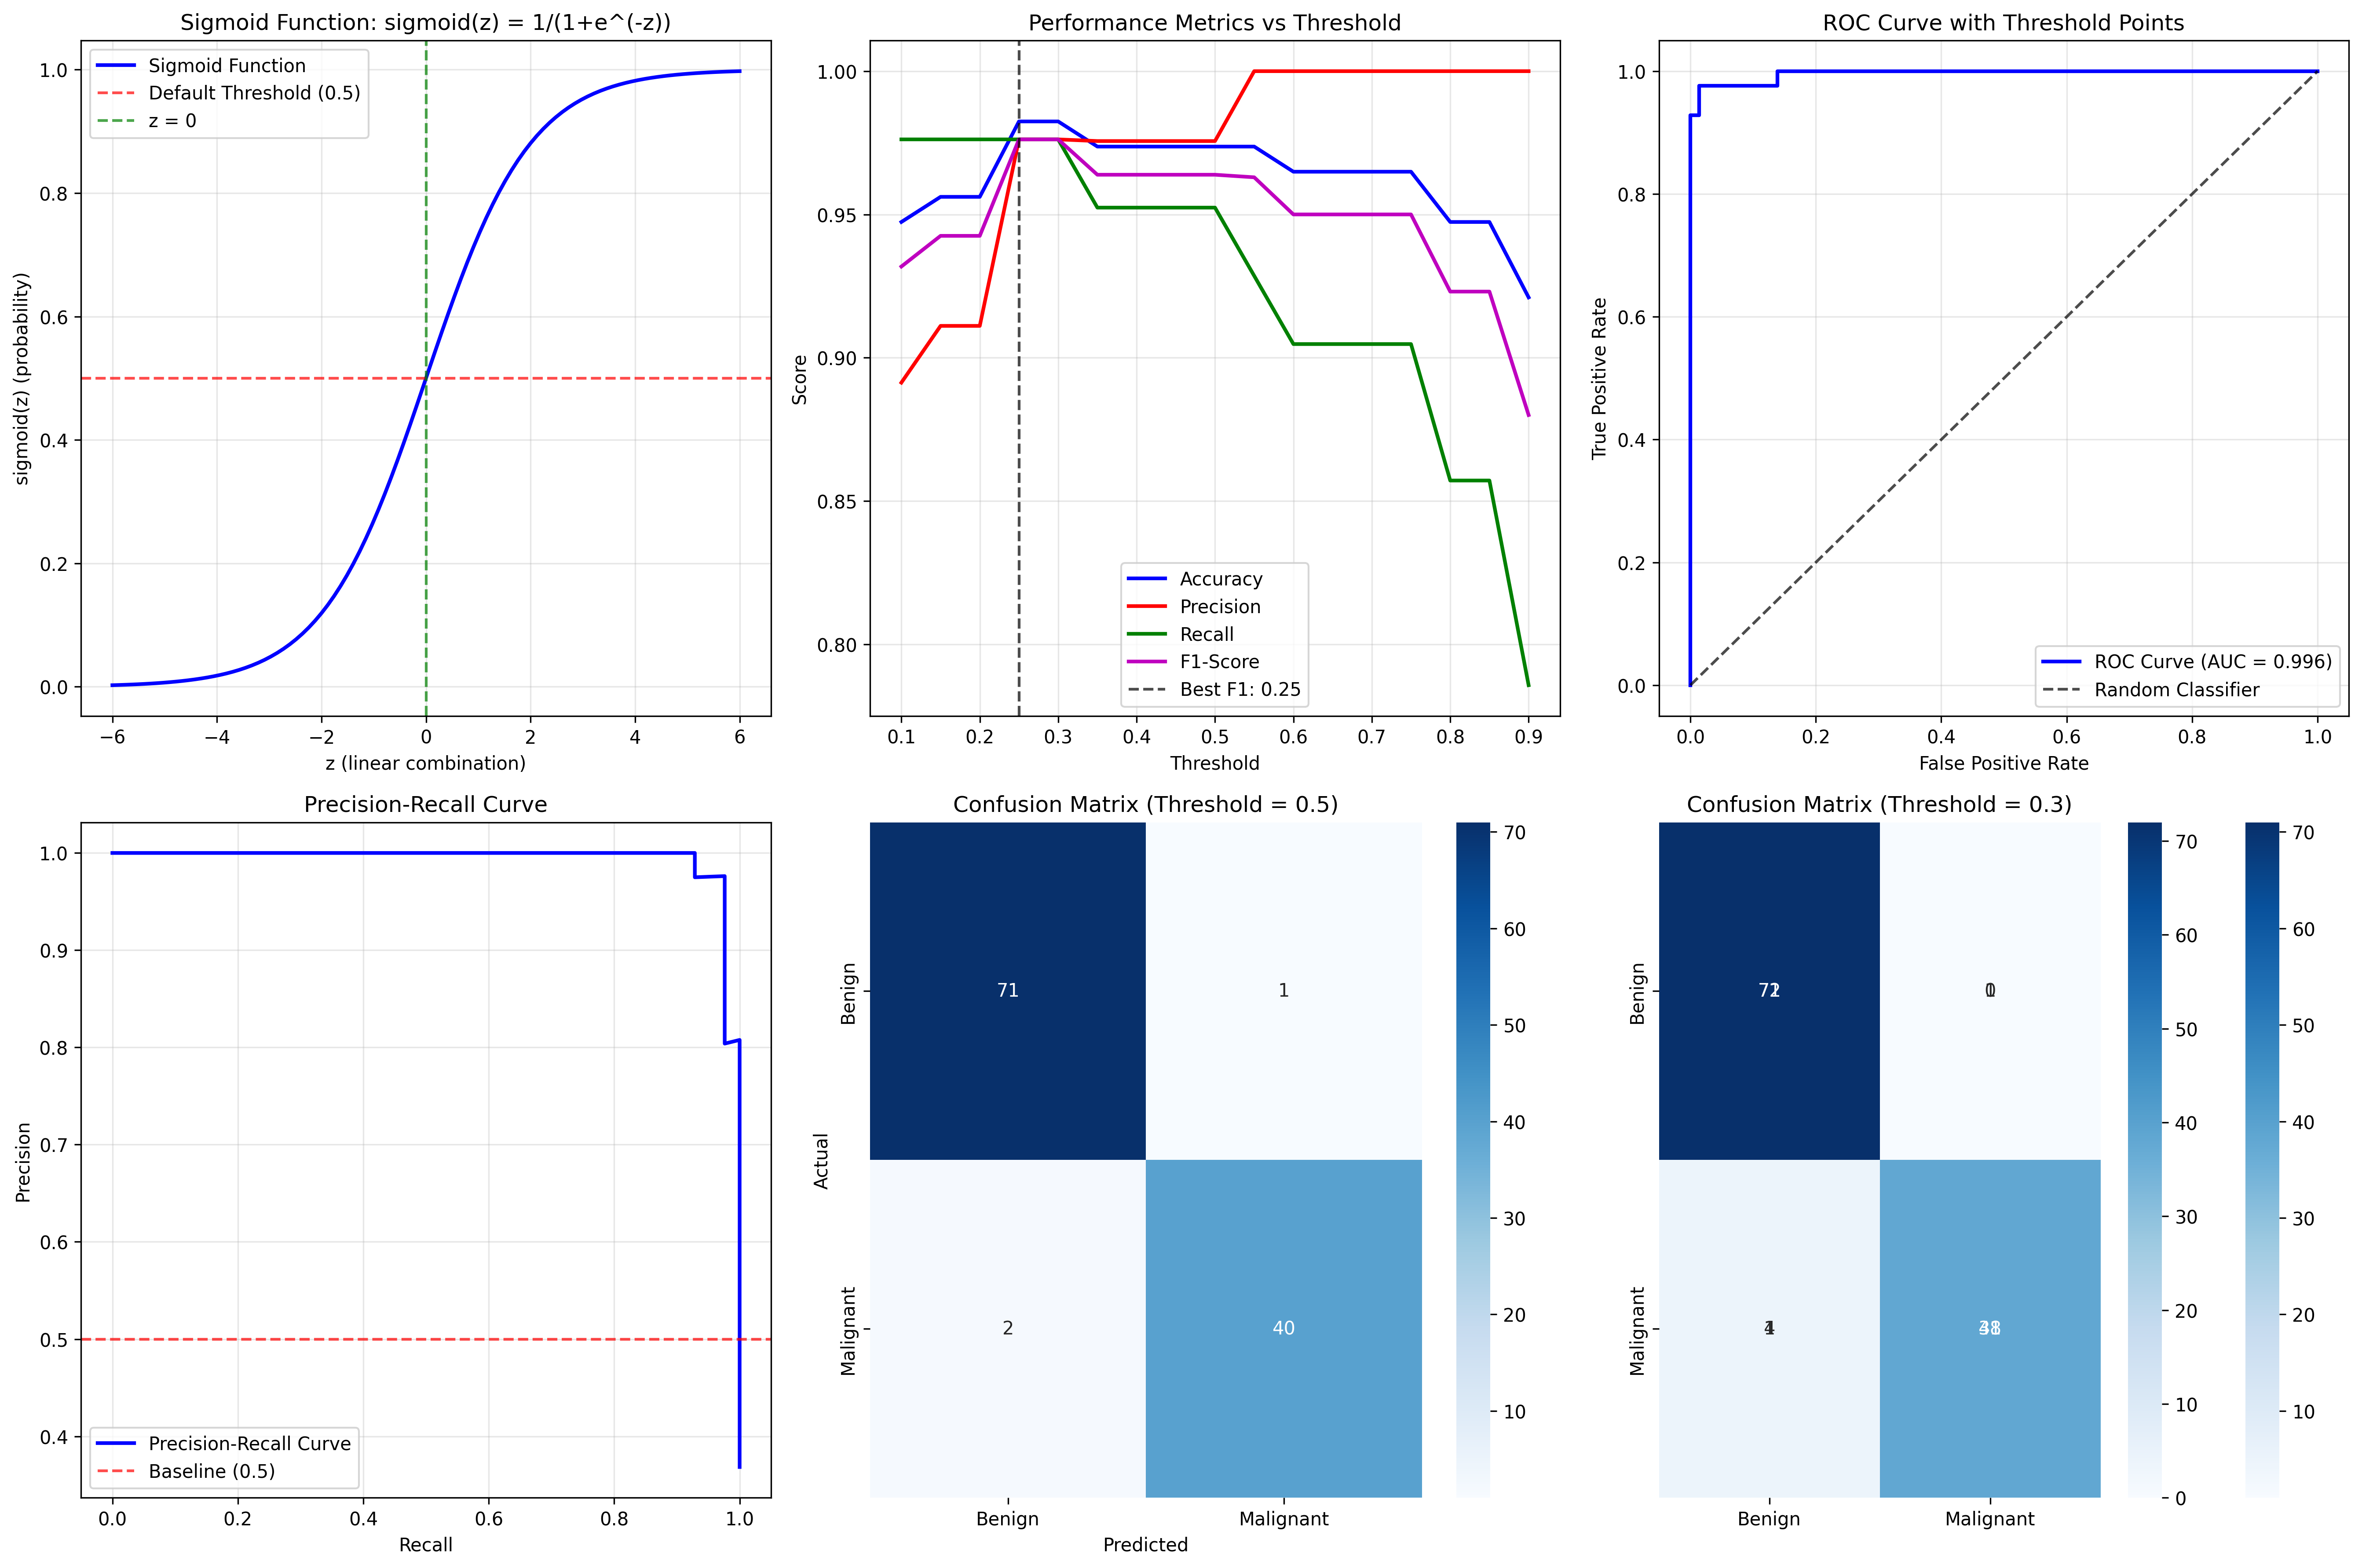

Write the Python code that produced this figure.
import pandas as pd
import numpy as np
from sklearn.linear_model import LogisticRegression
from sklearn.metrics import (classification_report, confusion_matrix, accuracy_score, 
                           roc_auc_score, roc_curve, precision_recall_curve, 
                           precision_score, recall_score, f1_score)
import matplotlib.pyplot as plt
import seaborn as sns

# Load the preprocessed data
print("Loading preprocessed data...")
X_train = pd.read_csv('X_train_scaled.csv')
X_test = pd.read_csv('X_test_scaled.csv')
y_train = pd.read_csv('y_train.csv')['diagnosis'].values
y_test = pd.read_csv('y_test.csv')['diagnosis'].values

# Handle NaN values
X_train = X_train.dropna(axis=1, how='all').fillna(0)
X_test = X_test.dropna(axis=1, how='all').fillna(0)

print(f"Training data shape: {X_train.shape}")
print(f"Test data shape: {X_test.shape}")

# Train Logistic Regression model
print("\nTraining Logistic Regression model...")
model = LogisticRegression(random_state=42, max_iter=1000, solver='liblinear')
model.fit(X_train, y_train)

# Get prediction probabilities
y_pred_proba = model.predict_proba(X_test)[:, 1]

print("\n" + "="*80)
print("UNDERSTANDING THE SIGMOID FUNCTION IN LOGISTIC REGRESSION")
print("="*80)

print("""
The sigmoid function is the core mathematical function used in logistic regression to convert 
linear combinations of features into probabilities between 0 and 1.

Mathematical Formula:
sigmoid(z) = 1 / (1 + e^(-z))

Where:
- z = b0 + b1*x1 + b2*x2 + ... + bn*xn (linear combination of features)
- e = Euler's number (~2.718)
- sigmoid(z) = probability of the positive class (malignant)

Key Properties:
1. Output Range: (0, 1) - perfect for probabilities
2. S-shaped curve: smooth transition between 0 and 1
3. Symmetric around 0.5 when z = 0
4. As z approaches +infinity, sigmoid(z) approaches 1
5. As z approaches -infinity, sigmoid(z) approaches 0

In our breast cancer model:
- z = linear combination of 30 standardized features
- sigmoid(z) = probability that a tumor is malignant
- Default threshold = 0.5 (if sigmoid(z) >= 0.5, predict malignant)
""")

# Demonstrate sigmoid function
z_values = np.linspace(-6, 6, 100)
sigmoid_values = 1 / (1 + np.exp(-z_values))

# Create comprehensive threshold analysis
print("\n" + "="*80)
print("THRESHOLD TUNING ANALYSIS")
print("="*80)

# Test different thresholds
thresholds = np.arange(0.1, 0.95, 0.05)
results = []

for threshold in thresholds:
    y_pred_thresh = (y_pred_proba >= threshold).astype(int)
    
    # Calculate metrics
    accuracy = accuracy_score(y_test, y_pred_thresh)
    precision = precision_score(y_test, y_pred_thresh, zero_division=0)
    recall = recall_score(y_test, y_pred_thresh, zero_division=0)
    f1 = f1_score(y_test, y_pred_thresh, zero_division=0)
    
    # Confusion matrix components
    cm = confusion_matrix(y_test, y_pred_thresh)
    tn, fp, fn, tp = cm.ravel()
    
    # Additional metrics
    specificity = tn / (tn + fp) if (tn + fp) > 0 else 0
    sensitivity = recall  # Same as recall
    fpr = fp / (fp + tn) if (fp + tn) > 0 else 0
    
    results.append({
        'threshold': threshold,
        'accuracy': accuracy,
        'precision': precision,
        'recall': recall,
        'f1_score': f1,
        'specificity': specificity,
        'sensitivity': sensitivity,
        'fpr': fpr,
        'tp': tp,
        'tn': tn,
        'fp': fp,
        'fn': fn
    })

results_df = pd.DataFrame(results)

# Find optimal thresholds for different criteria
print("\nOPTIMAL THRESHOLDS FOR DIFFERENT CRITERIA:")
print("-" * 50)

# Best F1-score
best_f1_idx = results_df['f1_score'].idxmax()
best_f1_thresh = results_df.loc[best_f1_idx, 'threshold']
print(f"Best F1-Score: {results_df.loc[best_f1_idx, 'f1_score']:.4f} at threshold {best_f1_thresh:.2f}")

# Best Accuracy
best_acc_idx = results_df['accuracy'].idxmax()
best_acc_thresh = results_df.loc[best_acc_idx, 'threshold']
print(f"Best Accuracy: {results_df.loc[best_acc_idx, 'accuracy']:.4f} at threshold {best_acc_thresh:.2f}")

# Best Precision
best_prec_idx = results_df['precision'].idxmax()
best_prec_thresh = results_df.loc[best_prec_idx, 'threshold']
print(f"Best Precision: {results_df.loc[best_prec_idx, 'precision']:.4f} at threshold {best_prec_thresh:.2f}")

# Best Recall (Sensitivity)
best_recall_idx = results_df['recall'].idxmax()
best_recall_thresh = results_df.loc[best_recall_idx, 'threshold']
print(f"Best Recall: {results_df.loc[best_recall_idx, 'recall']:.4f} at threshold {best_recall_idx:.2f}")

# Balanced (where precision = recall)
precision_recall_diff = np.abs(results_df['precision'] - results_df['recall'])
balanced_idx = precision_recall_diff.idxmin()
balanced_thresh = results_df.loc[balanced_idx, 'threshold']
print(f"Most Balanced (Precision ~ Recall): threshold {balanced_thresh:.2f}")

print("\n" + "="*80)
print("DETAILED THRESHOLD ANALYSIS")
print("="*80)

# Display detailed results for key thresholds
key_thresholds = [0.3, 0.4, 0.5, 0.6, 0.7, best_f1_thresh]
print(f"\n{'Threshold':<10} {'Accuracy':<10} {'Precision':<10} {'Recall':<10} {'F1-Score':<10} {'Specificity':<12}")
print("-" * 70)

for thresh in key_thresholds:
    if thresh in results_df['threshold'].values:
        row = results_df[results_df['threshold'] == thresh].iloc[0]
        print(f"{thresh:<10.2f} {row['accuracy']:<10.4f} {row['precision']:<10.4f} {row['recall']:<10.4f} {row['f1_score']:<10.4f} {row['specificity']:<12.4f}")

# Create comprehensive visualizations
fig, axes = plt.subplots(2, 3, figsize=(18, 12))

# 1. Sigmoid Function Visualization
axes[0, 0].plot(z_values, sigmoid_values, 'b-', linewidth=2, label='Sigmoid Function')
axes[0, 0].axhline(y=0.5, color='r', linestyle='--', alpha=0.7, label='Default Threshold (0.5)')
axes[0, 0].axvline(x=0, color='g', linestyle='--', alpha=0.7, label='z = 0')
axes[0, 0].set_xlabel('z (linear combination)')
axes[0, 0].set_ylabel('sigmoid(z) (probability)')
axes[0, 0].set_title('Sigmoid Function: sigmoid(z) = 1/(1+e^(-z))')
axes[0, 0].legend()
axes[0, 0].grid(True, alpha=0.3)

# 2. Threshold vs Performance Metrics
axes[0, 1].plot(results_df['threshold'], results_df['accuracy'], 'b-', label='Accuracy', linewidth=2)
axes[0, 1].plot(results_df['threshold'], results_df['precision'], 'r-', label='Precision', linewidth=2)
axes[0, 1].plot(results_df['threshold'], results_df['recall'], 'g-', label='Recall', linewidth=2)
axes[0, 1].plot(results_df['threshold'], results_df['f1_score'], 'm-', label='F1-Score', linewidth=2)
axes[0, 1].axvline(x=best_f1_thresh, color='k', linestyle='--', alpha=0.7, label=f'Best F1: {best_f1_thresh:.2f}')
axes[0, 1].set_xlabel('Threshold')
axes[0, 1].set_ylabel('Score')
axes[0, 1].set_title('Performance Metrics vs Threshold')
axes[0, 1].legend()
axes[0, 1].grid(True, alpha=0.3)

# 3. ROC Curve with different thresholds
fpr, tpr, roc_thresholds = roc_curve(y_test, y_pred_proba)
auc_score = roc_auc_score(y_test, y_pred_proba)
axes[0, 2].plot(fpr, tpr, 'b-', linewidth=2, label=f'ROC Curve (AUC = {auc_score:.3f})')
axes[0, 2].plot([0, 1], [0, 1], 'k--', alpha=0.7, label='Random Classifier')

# Mark some threshold points on ROC curve
threshold_points = [0.3, 0.5, 0.7]
for thresh in threshold_points:
    if thresh in roc_thresholds:
        idx = np.where(roc_thresholds == thresh)[0][0]
        axes[0, 2].plot(fpr[idx], tpr[idx], 'ro', markersize=8, label=f'Threshold {thresh}')

axes[0, 2].set_xlabel('False Positive Rate')
axes[0, 2].set_ylabel('True Positive Rate')
axes[0, 2].set_title('ROC Curve with Threshold Points')
axes[0, 2].legend()
axes[0, 2].grid(True, alpha=0.3)

# 4. Precision-Recall Curve
precision_curve, recall_curve, pr_thresholds = precision_recall_curve(y_test, y_pred_proba)
axes[1, 0].plot(recall_curve, precision_curve, 'b-', linewidth=2, label='Precision-Recall Curve')
axes[1, 0].axhline(y=0.5, color='r', linestyle='--', alpha=0.7, label='Baseline (0.5)')
axes[1, 0].set_xlabel('Recall')
axes[1, 0].set_ylabel('Precision')
axes[1, 0].set_title('Precision-Recall Curve')
axes[1, 0].legend()
axes[1, 0].grid(True, alpha=0.3)

# 5. Confusion Matrix Heatmap for different thresholds
thresholds_to_show = [0.3, 0.5, 0.7]
for i, thresh in enumerate(thresholds_to_show):
    y_pred_thresh = (y_pred_proba >= thresh).astype(int)
    cm = confusion_matrix(y_test, y_pred_thresh)
    
    sns.heatmap(cm, annot=True, fmt='d', cmap='Blues', 
                xticklabels=['Benign', 'Malignant'], 
                yticklabels=['Benign', 'Malignant'],
                ax=axes[1, 1] if i == 1 else axes[1, 2])
    
    if i == 1:  # Use middle subplot for 0.5 threshold
        axes[1, 1].set_title(f'Confusion Matrix (Threshold = {thresh})')
        axes[1, 1].set_xlabel('Predicted')
        axes[1, 1].set_ylabel('Actual')
    elif i == 0:  # Use right subplot for 0.3 threshold
        axes[1, 2].set_title(f'Confusion Matrix (Threshold = {thresh})')
        axes[1, 2].set_xlabel('Predicted')
        axes[1, 2].set_ylabel('Actual')

plt.tight_layout()
plt.savefig('threshold_tuning_analysis.png', dpi=300, bbox_inches='tight')
plt.show()

# Medical context analysis
print("\n" + "="*80)
print("MEDICAL CONTEXT ANALYSIS")
print("="*80)

print("""
In medical diagnosis, the choice of threshold depends on the clinical context:

1. CONSERVATIVE APPROACH (Lower Threshold, e.g., 0.3):
   - Higher Recall (Sensitivity) - catches more malignant cases
   - Lower Precision - more false positives
   - Better for screening where missing cancer is worse than false alarms
   - More patients referred for further testing

2. BALANCED APPROACH (Threshold 0.5):
   - Equal weight to precision and recall
   - Good general-purpose threshold
   - Current default in our model

3. STRICT APPROACH (Higher Threshold, e.g., 0.7):
   - Higher Precision - fewer false positives
   - Lower Recall - might miss some malignant cases
   - Better when false positives are costly or harmful
   - Fewer unnecessary procedures

RECOMMENDATION FOR BREAST CANCER:
- Use threshold around 0.4-0.5 for screening
- Use threshold around 0.6-0.7 for diagnostic confirmation
- Consider patient risk factors and family history
""")

# Save detailed results
results_df.to_csv('threshold_analysis_results.csv', index=False)
print(f"\nDetailed threshold analysis saved to 'threshold_analysis_results.csv'")
print(f"Visualization saved to 'threshold_tuning_analysis.png'")

print("\n" + "="*80)
print("SUMMARY")
print("="*80)
print(f"• Best F1-Score threshold: {best_f1_thresh:.2f}")
print(f"• Best Accuracy threshold: {best_acc_thresh:.2f}")
print(f"• Most balanced threshold: {balanced_thresh:.2f}")
print(f"• Current model AUC: {auc_score:.4f}")
print("• Threshold tuning allows optimization for specific clinical needs")
print("• Lower thresholds = higher sensitivity (catch more cancers)")
print("• Higher thresholds = higher specificity (fewer false alarms)")
print("="*80)
